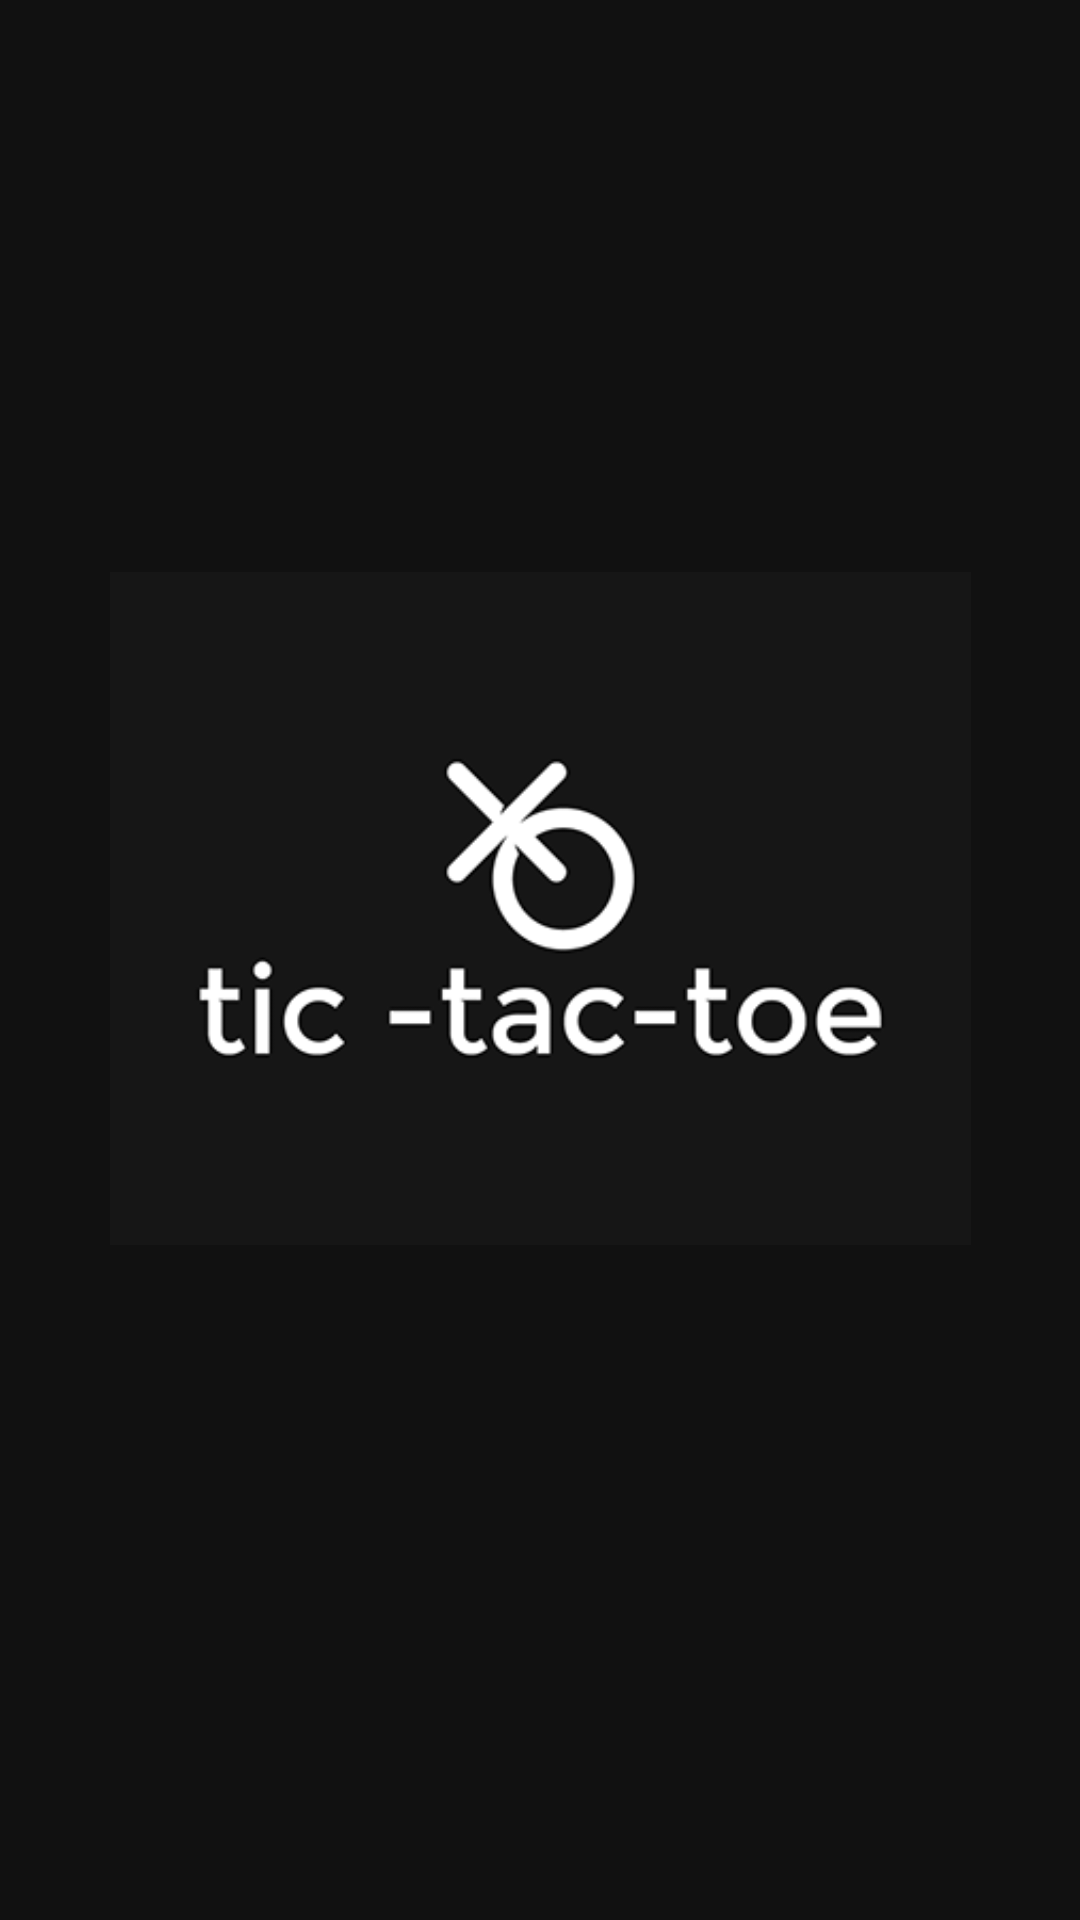

Here is an Android app screen rendered from its layout file. Give the layout XML and the strings, colors and styles it references.
<!-- AndroidManifest.xml: application theme AppTheme -->
<!-- res/layout/activity_splash_screen.xml -->
<?xml version="1.0" encoding="utf-8"?>
<androidx.constraintlayout.widget.ConstraintLayout xmlns:android="http://schemas.android.com/apk/res/android"
    xmlns:app="http://schemas.android.com/apk/res-auto"
    xmlns:tools="http://schemas.android.com/tools"
    android:layout_width="match_parent"
    android:layout_height="match_parent"
    android:background="#111111"
    tools:context=".Splash_screen">

    <ImageView
        android:id="@+id/imageView"
        android:layout_width="287dp"
        android:layout_height="249dp"
        app:layout_constraintBottom_toBottomOf="parent"
        app:layout_constraintEnd_toEndOf="parent"
        app:layout_constraintStart_toStartOf="parent"
        app:layout_constraintTop_toTopOf="parent"
        app:layout_constraintVertical_bias="0.456"
        app:srcCompat="@drawable/logo_ttt" />
</androidx.constraintlayout.widget.ConstraintLayout>
<!-- resources referenced by this layout -->
<resources>
  <!-- drawable logo_ttt: png bitmap (drawable, 15877 bytes) -->
  <style name="AppTheme" parent="Theme.AppCompat.Light.NoActionBar">
          
          <item name="colorPrimary">@color/colorPrimary</item>
          <item name="colorPrimaryDark">@color/colorPrimaryDark</item>
          <item name="colorAccent">@color/colorAccent</item>
      </style>
  <!-- not gathered from this repository: default colours our renderer supplied (Android Studio template values) -->
  <color name="colorPrimary">#FF6200EE</color>
  <color name="colorPrimaryDark">#FF3700B3</color>
  <color name="colorAccent">#FF03DAC5</color>
</resources>
